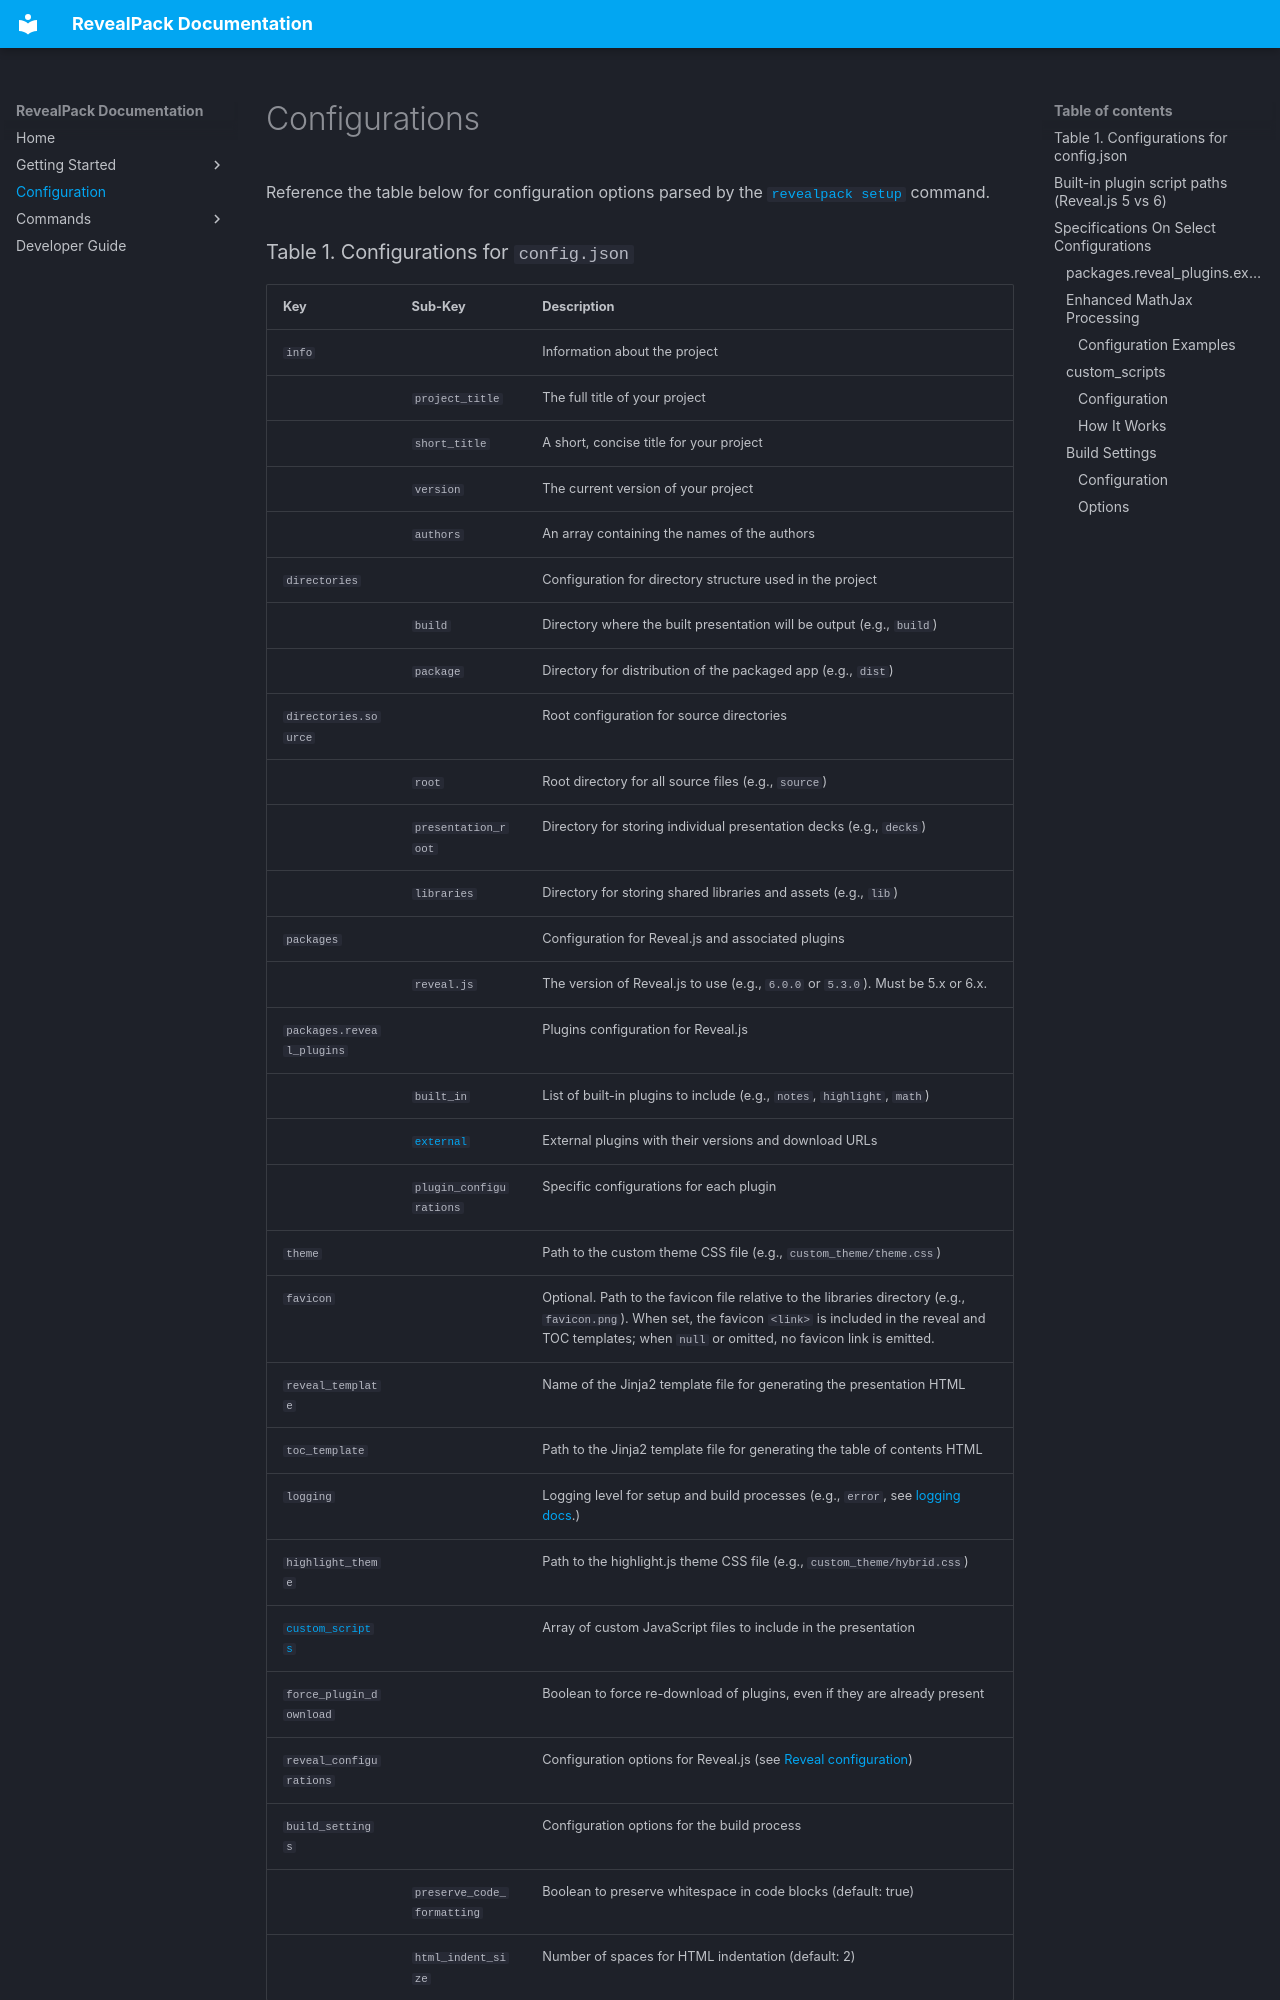

repository: Khlick/RevealPack · page: config/index.html · generator: mkdocs

# Configurations

Reference the table below for configuration options parsed by the [`revealpack setup`](setup.md) command.

### Table 1. Configurations for `config.json`

| Key                      | Sub-Key                      | Description                                                                 |
|--------------------------|------------------------------|-----------------------------------------------------------------------------|
| `info`                   |                              | Information about the project                                               |
|                          | `project_title`              | The full title of your project                                              |
|                          | `short_title`                | A short, concise title for your project                                     |
|                          | `version`                    | The current version of your project                                         |
|                          | `authors`                    | An array containing the names of the authors                                |
| `directories`            |                              | Configuration for directory structure used in the project                   |
|                          | `build`                      | Directory where the built presentation will be output (e.g., `build`)       |
|                          | `package`                    | Directory for distribution of the packaged app (e.g., `dist`)               |
| `directories.source`     |                              | Root configuration for source directories                                   |
|                          | `root`                       | Root directory for all source files (e.g., `source`)                        |
|                          | `presentation_root`          | Directory for storing individual presentation decks (e.g., `decks`)         |
|                          | `libraries`                  | Directory for storing shared libraries and assets (e.g., `lib`)             |
| `packages`               |                              | Configuration for Reveal.js and associated plugins                          |
|                          | `reveal.js`                  | The version of Reveal.js to use (e.g., `6.0.0` or `5.3.0`). Must be 5.x or 6.x. |
| `packages.reveal_plugins`|                              | Plugins configuration for Reveal.js                                         |
|                          | `built_in`                   | List of built-in plugins to include (e.g., `notes`, `highlight`, `math`)    |
|                          | [`external`](#packagesreveal_pluginsexternal) | External plugins with their versions and download URLs     |
|                          | `plugin_configurations`      | Specific configurations for each plugin                                     |
| `theme`                  |                              | Path to the custom theme CSS file (e.g., `custom_theme/theme.css`)          |
| `favicon`                |                              | Optional. Path to the favicon file relative to the libraries directory (e.g., `favicon.png`). When set, the favicon `<link>` is included in the reveal and TOC templates; when `null` or omitted, no favicon link is emitted. |
| `reveal_template`        |                              | Name of the Jinja2 template file for generating the presentation HTML       |
| `toc_template`           |                              | Path to the Jinja2 template file for generating
